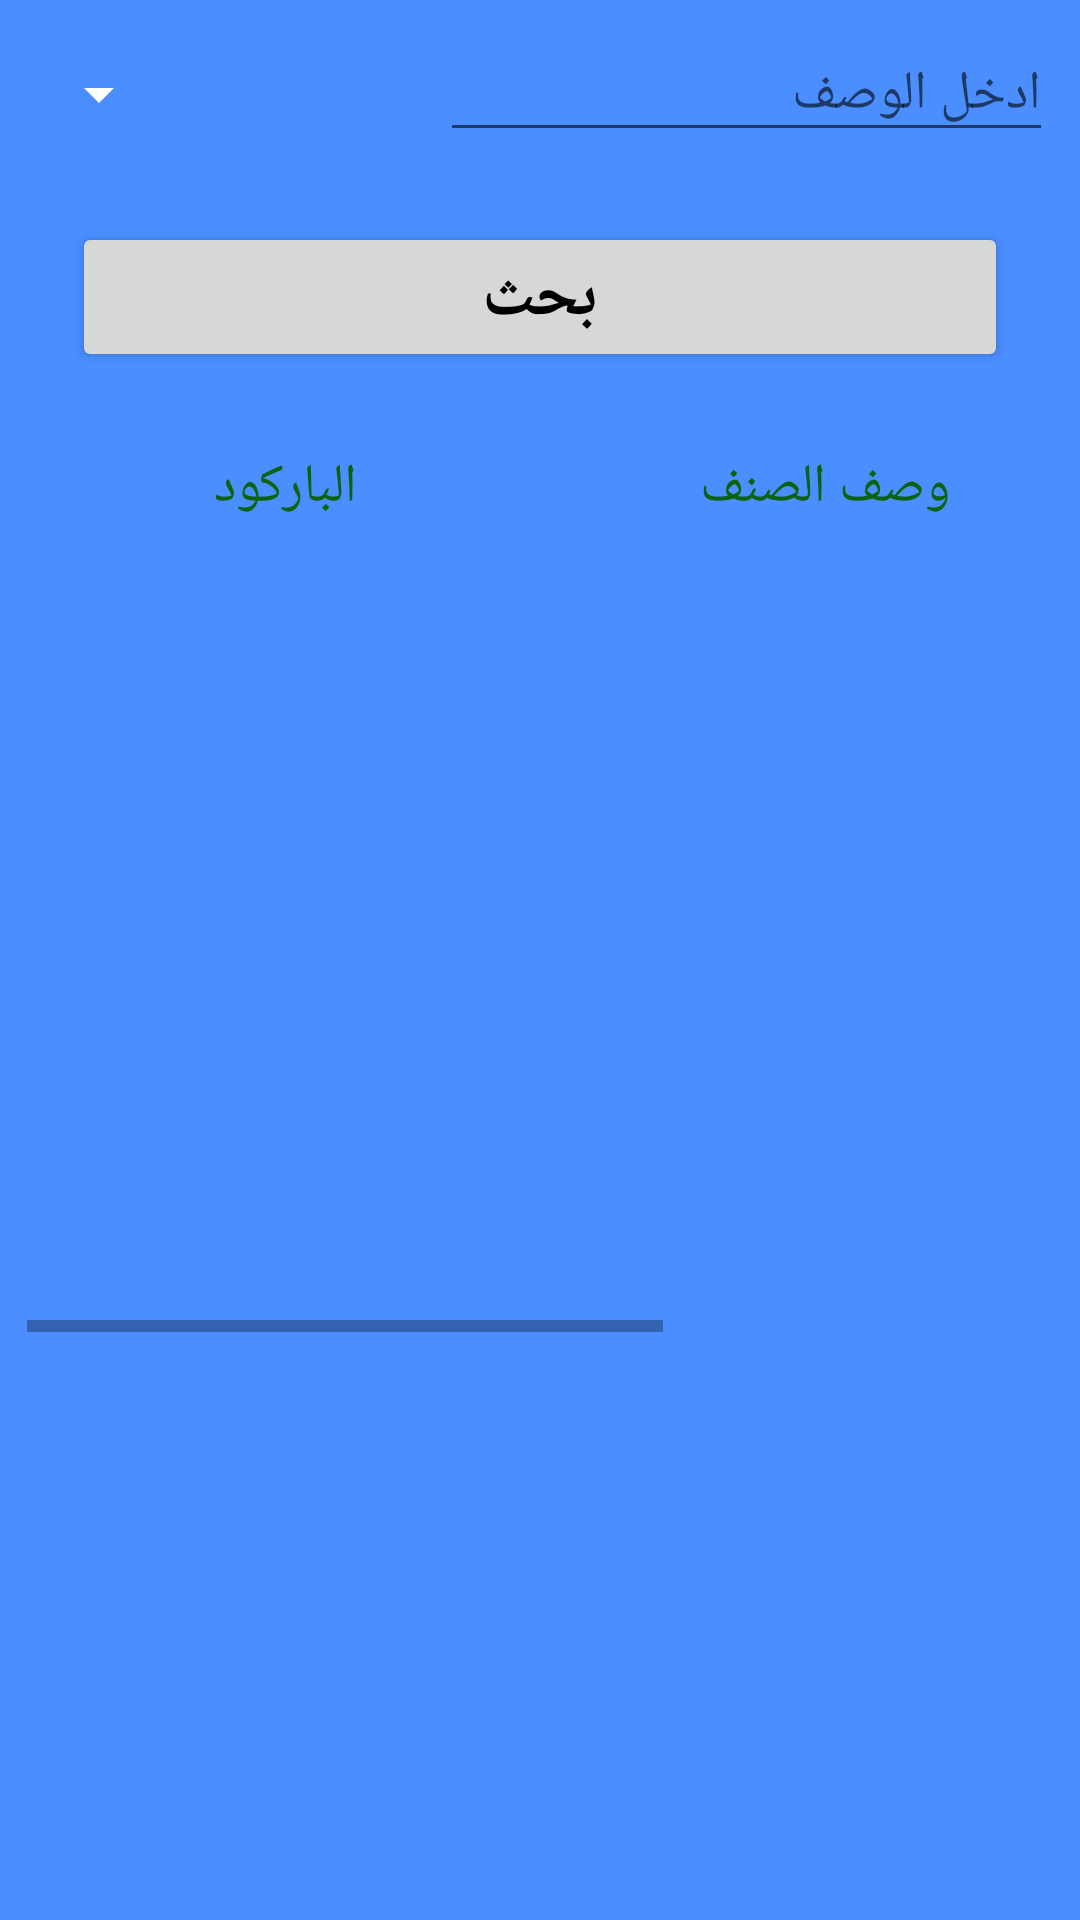

Android layout source for this screen:
<!-- AndroidManifest.xml: application theme AppTheme -->
<!-- res/layout/activity_search_itemavailability.xml -->
<?xml version="1.0" encoding="utf-8"?>
<ScrollView
    xmlns:android="http://schemas.android.com/apk/res/android"
    xmlns:tools="http://schemas.android.com/tools"
    android:layout_width="match_parent"
    android:layout_height="match_parent"
    tools:context=".ItemAvailability.ShowItemsItemavailabilityActivity"
    android:padding="9dp"
    android:background="@color/main_background_color">

    <LinearLayout
        android:layout_width="match_parent"
        android:layout_height="wrap_content"
        android:orientation="vertical"
        android:background="@color/main_background_color">

        <LinearLayout
            android:layout_width="match_parent"
            android:layout_height="0dp"
            android:orientation="horizontal"
            android:layout_weight="4"
            android:layoutDirection="rtl">

            <EditText
                android:id="@+id/edit_describtion"
                android:layout_width="0dp"
                android:layout_weight="2.5"
                android:layout_height="wrap_content"
                android:textColor="@color/third_white"
                tools:ignore="NestedWeights"
                android:hint="@string/enter_description"
                android:inputType="text"
                android:autofillHints="" />

            <Spinner
                android:id="@+id/dep_spinner_item_availability"
                android:layout_width="0dp"
                android:layout_height="45dp"
                android:layout_weight="1.5"
                android:layout_marginStart="15dp"
                android:textSize="@dimen/font_size_for_text_of_app"
                android:textDirection="ltr"
                android:textColor="@color/third_white"
                android:backgroundTint="@color/third_white"
                tools:ignore="SpUsage" />

        </LinearLayout>

        <Button
            android:id="@+id/btn_search_barcode"
            android:layout_width="match_parent"
            android:layout_height="wrap_content"
            android:layout_marginEnd="15dp"
            android:layout_marginRight="15dp"
            android:layout_marginLeft="15dp"
            android:layout_marginStart="15dp"
            android:text="@string/searchtxt"
            android:textSize="22sp"
            android:textStyle="bold"
            android:textColor="@android:color/black"
            android:layout_marginTop="20dp"/>

        <HorizontalScrollView
            android:layout_width="match_parent"
            android:layout_height="300dp"
            android:orientation="horizontal"
            android:layout_marginTop="20dp"
            android:scrollbarAlwaysDrawHorizontalTrack="true"
            android:background="@drawable/module_bg_items">

            <LinearLayout
                android:layout_width="wrap_content"
                android:layout_height="match_parent"
                android:orientation="vertical"
                android:padding="6dp">

                <include layout="@layout/recycle_item_for_searchingbarcodeinitemavailability"
                    android:visibility="visible"/>

                <androidx.recyclerview.widget.RecyclerView
                    android:id="@+id/recycle_items_view"
                    android:layout_width="match_parent"
                    android:layout_height="wrap_content"
                    android:scrollbars="vertical"
                    />

            </LinearLayout>

        </HorizontalScrollView>

    </LinearLayout>
</ScrollView>
<!-- res/layout/recycle_item_for_searchingbarcodeinitemavailability.xml (included above) -->
<?xml version="1.0" encoding="utf-8"?>
<LinearLayout
xmlns:android="http://schemas.android.com/apk/res/android"
android:layout_width="match_parent"
android:layout_height="wrap_content"
android:orientation="horizontal"
    android:layoutDirection="ltr"
    >


        <TextView
            android:id="@+id/txt_ean11"
            android:layout_width="160dp"
            android:layout_height="wrap_content"
            android:text="الباركود"
            android:gravity="center_horizontal"
            android:textSize="@dimen/font_size_for_text_of_app"
            />



        <TextView
            android:id="@+id/txt_short_text"
            android:layout_width="200dp"
            android:layout_height="wrap_content"
            android:text="وصف الصنف"
            android:gravity="center_horizontal"
            android:textSize="@dimen/font_size_for_text_of_app"
            />

        <TextView
            android:id="@+id/txt_material"
            android:layout_width="180dp"
            android:layout_height="wrap_content"
            android:text="كود الصنف"
            android:gravity="center_horizontal"
            android:textSize="@dimen/font_size_for_text_of_app"
            />

    </LinearLayout>
<!-- resources referenced by this layout -->
<resources>
  <color name="main_background_color">#4A8EFF</color>
  <color name="third_white">#fff</color>
  <dimen name="font_size_for_text_of_app">18dp</dimen>
  <string name="enter_description">ادخل الوصف</string>
  <string name="searchtxt">بحث</string>
  <style name="AppTheme" parent="Theme.AppCompat.Light.DarkActionBar">
          
          <item name="colorPrimary">@color/colorPrimary</item>
          <item name="colorPrimaryDark">@color/colorPrimaryDark</item>
          <item name="colorAccent">@color/colorAccent</item>
          <item name="android:textSize">@dimen/font_size_for_text_of_app</item>
          <item name="android:textColor">#0C630E</item>
      </style>
  <color name="colorPrimary">#547AB9</color>
  <color name="colorPrimaryDark">#3766B4</color>
  <color name="colorAccent">#4F5252</color>
</resources>
